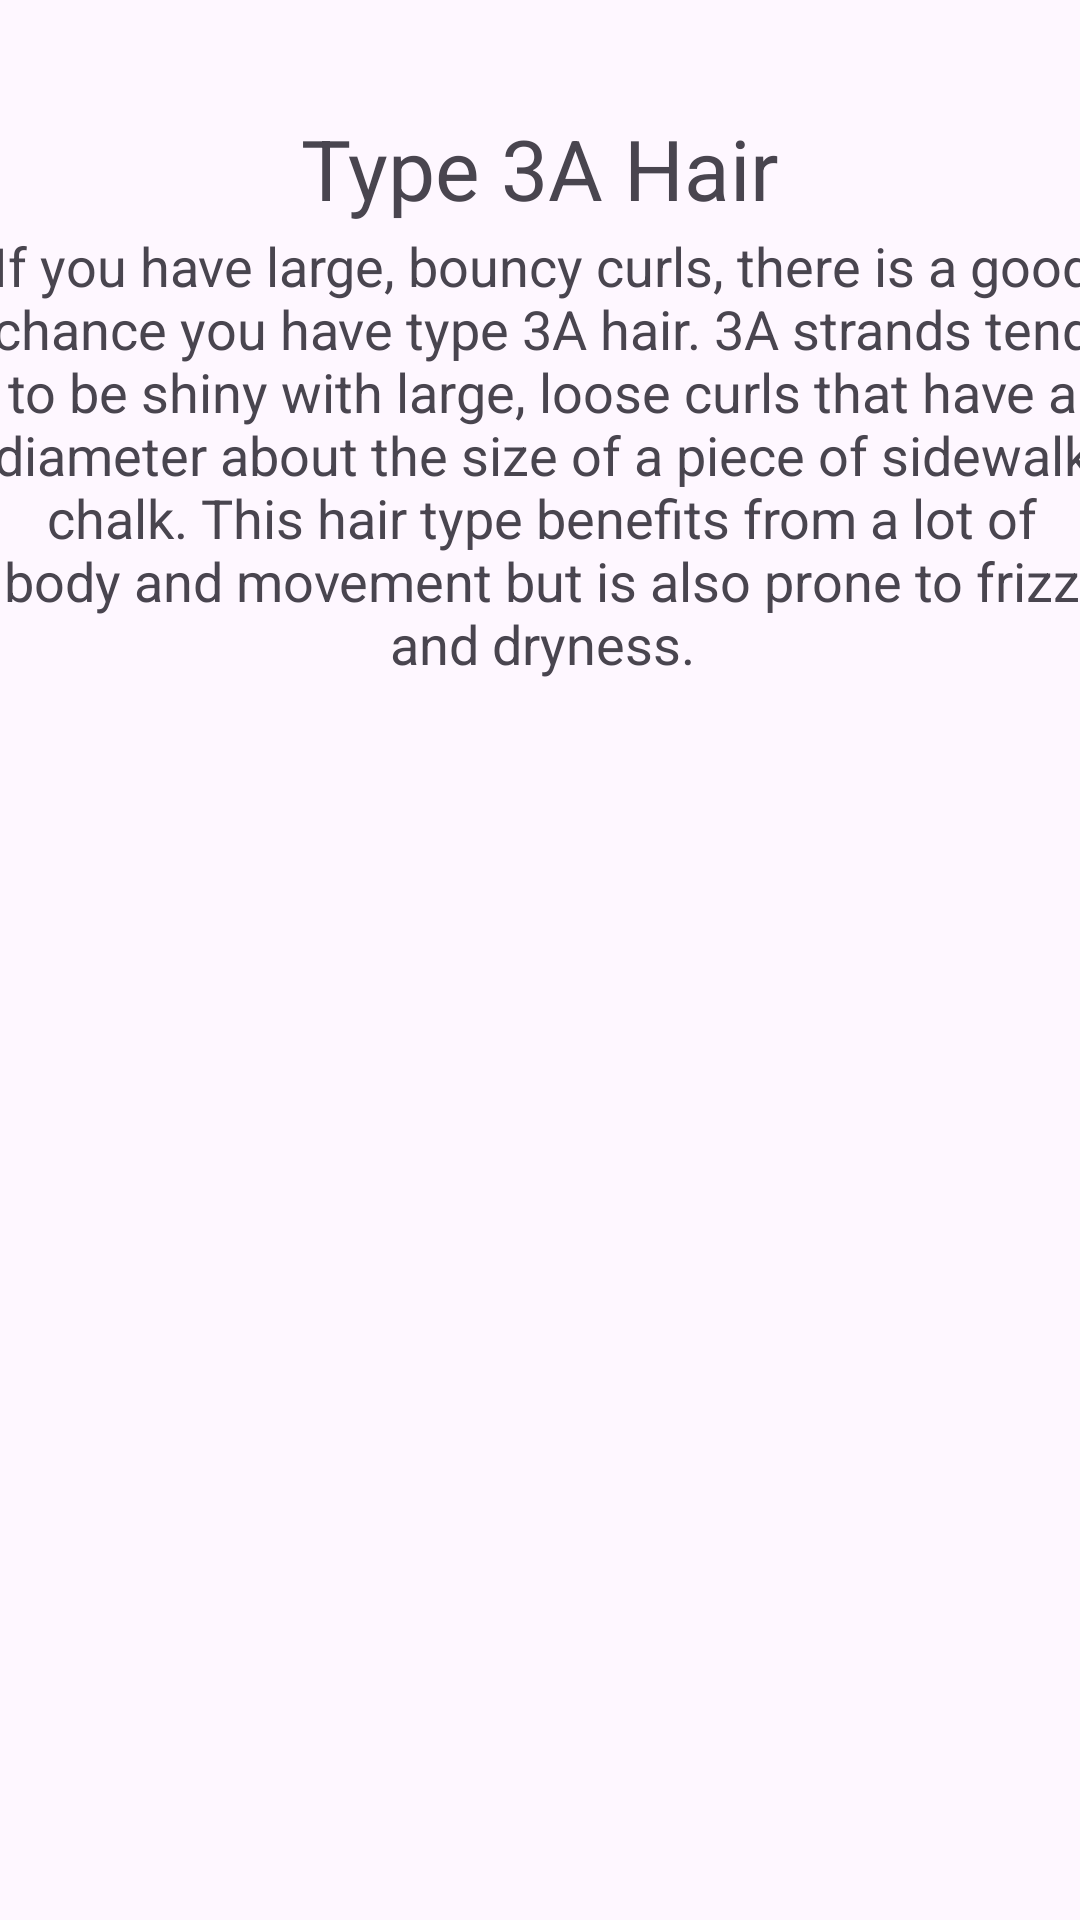

This screen was rendered from an Android layout file. Write that file and the resources it references.
<!-- AndroidManifest.xml: application theme Theme.HairCare2 -->
<!-- res/layout/activity_type3a.xml -->
<?xml version="1.0" encoding="utf-8"?>
<androidx.constraintlayout.widget.ConstraintLayout xmlns:android="http://schemas.android.com/apk/res/android"
    xmlns:app="http://schemas.android.com/apk/res-auto"
    xmlns:tools="http://schemas.android.com/tools"
    android:layout_width="match_parent"
    android:layout_height="match_parent"
    tools:context=".Type3a">

    <TextView
        android:id="@+id/tvTitle3A"
        android:layout_width="wrap_content"
        android:layout_height="wrap_content"
        android:text="@string/tvTitle3A"
        android:textSize="28sp"
        app:layout_constraintBottom_toBottomOf="parent"
        app:layout_constraintEnd_toEndOf="parent"
        app:layout_constraintStart_toStartOf="parent"
        app:layout_constraintTop_toTopOf="parent"
        app:layout_constraintVertical_bias="0.062" />

    <TextView
        android:id="@+id/tv3ADesc"
        android:layout_width="370dp"
        android:layout_height="wrap_content"
        android:text="@string/tv3ADesc"
        android:textAlignment="center"
        android:textSize="18sp"
        app:layout_constraintBottom_toBottomOf="parent"
        app:layout_constraintEnd_toEndOf="parent"
        app:layout_constraintHorizontal_bias="0.487"
        app:layout_constraintStart_toStartOf="parent"
        app:layout_constraintTop_toTopOf="parent"
        app:layout_constraintVertical_bias="0.156" />

    <GridView
        android:id="@+id/gvType3A"
        android:layout_width="380dp"
        android:layout_height="120dp"
        android:columnWidth="160dp"
        android:horizontalSpacing="5dp"
        android:numColumns="3"
        android:verticalSpacing="5dp"
        app:layout_constraintBottom_toBottomOf="parent"
        app:layout_constraintEnd_toEndOf="parent"
        app:layout_constraintHorizontal_bias="0.483"
        app:layout_constraintStart_toStartOf="parent"
        app:layout_constraintTop_toTopOf="parent"
        app:layout_constraintVertical_bias="0.414" />

    <ImageView
        android:id="@+id/ivLarge3A"
        android:layout_width="250dp"
        android:layout_height="250dp"
        android:layout_gravity="center_horizontal"
        app:layout_constraintBottom_toBottomOf="parent"
        app:layout_constraintEnd_toEndOf="parent"
        app:layout_constraintHorizontal_bias="0.496"
        app:layout_constraintStart_toStartOf="parent"
        app:layout_constraintTop_toTopOf="parent"
        app:layout_constraintVertical_bias="0.804" />

</androidx.constraintlayout.widget.ConstraintLayout>
<!-- resources referenced by this layout -->
<resources>
  <string name="tv3ADesc">If you have large, bouncy curls, there is a good chance you have type 3A hair. 3A strands tend to be shiny with large, loose curls that have a diameter about the size of a piece of sidewalk chalk. This hair type benefits from a lot of body and movement but is also prone to frizz and dryness.</string>
  <string name="tvTitle3A">Type 3A Hair</string>
  <style name="Theme.HairCare2" parent="Base.Theme.HairCare2" />
  <style name="Base.Theme.HairCare2" parent="Theme.Material3.DayNight.NoActionBar">
          
          
      </style>
</resources>
